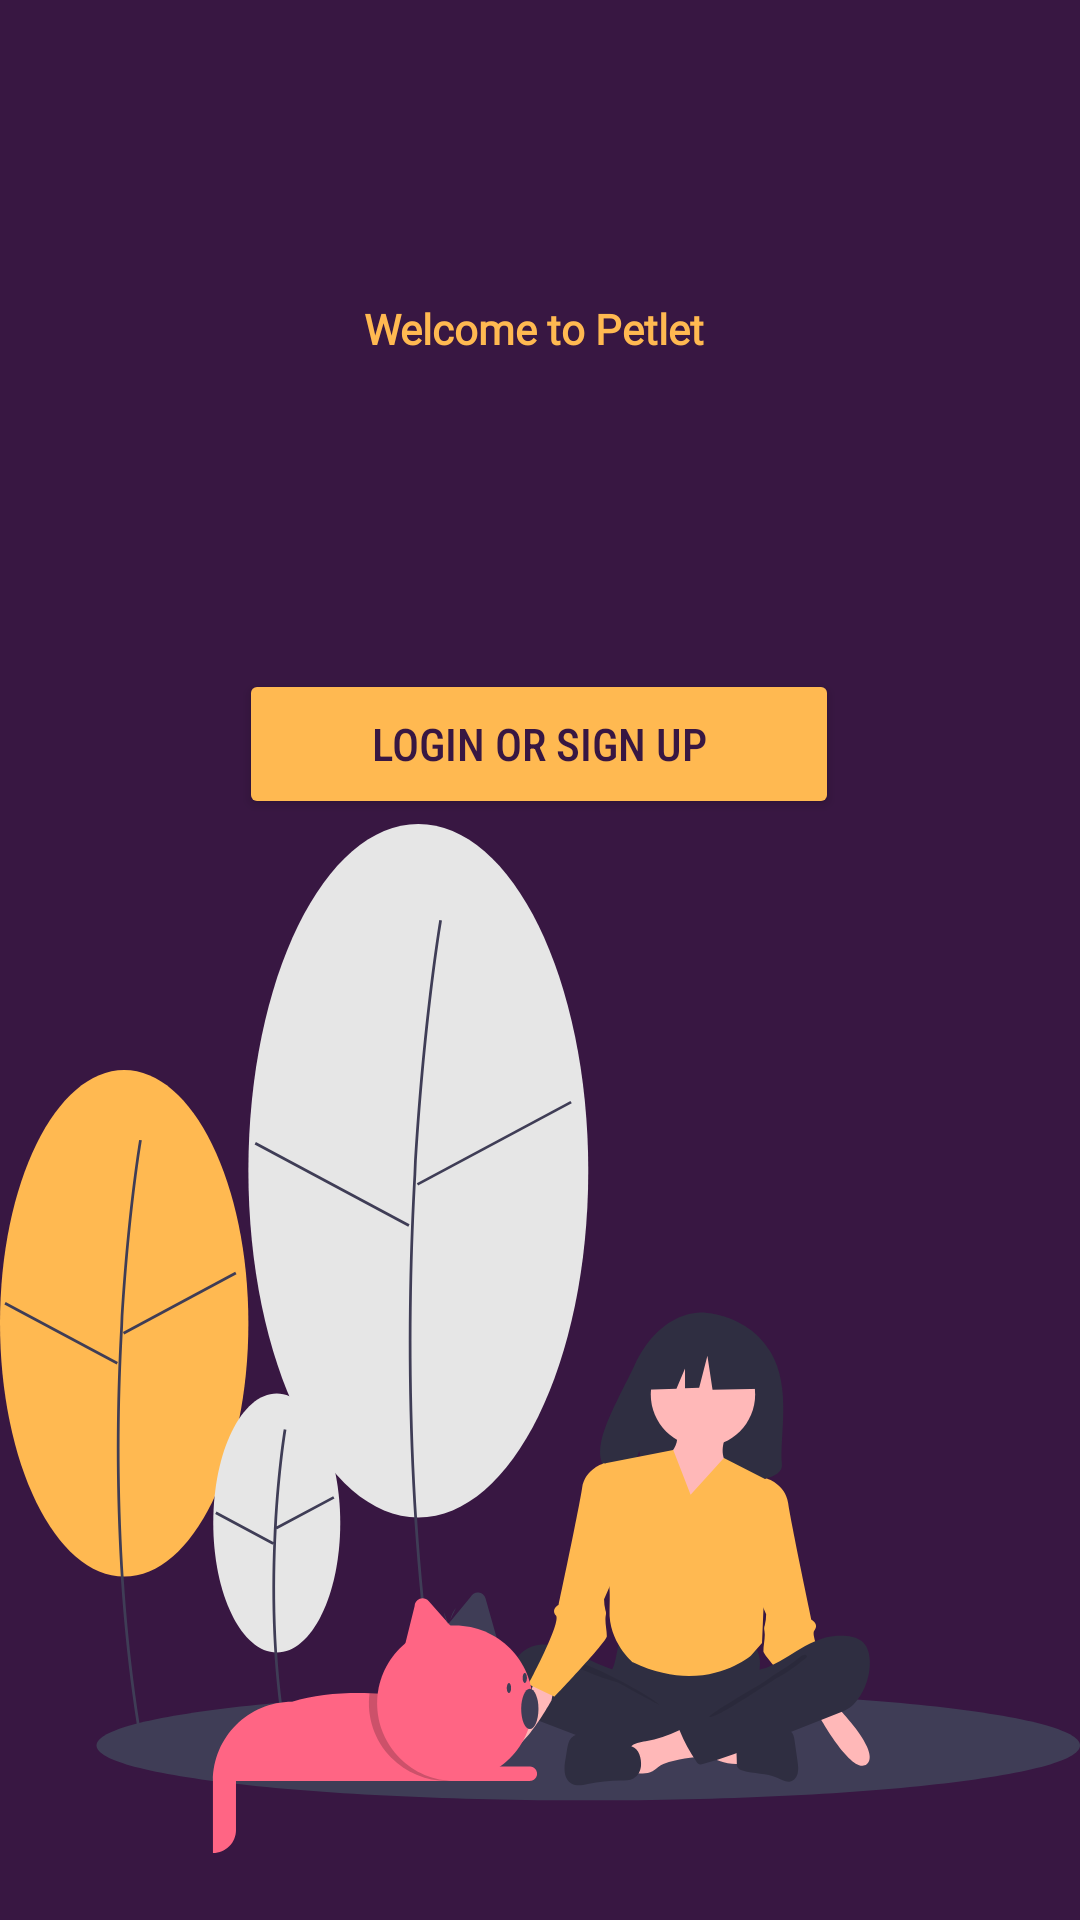

Android layout source for this screen:
<!-- AndroidManifest.xml: application theme AppTheme -->
<!-- res/layout/first_page.xml -->
<?xml version="1.0" encoding="utf-8"?>
<androidx.constraintlayout.widget.ConstraintLayout
xmlns:android="http://schemas.android.com/apk/res/android"
xmlns:app="http://schemas.android.com/apk/res-auto"
xmlns:tools="http://schemas.android.com/tools"
android:layout_width="match_parent"
android:layout_height="match_parent"
android:autofillHints="Name"
android:background="@color/P_DarkPurple"
tools:context=".FirstPage">

    <TextView
        android:id="@+id/header"
        android:layout_width="wrap_content"
        android:layout_height="wrap_content"
        android:layout_marginTop="100dp"
        android:fontFamily="@font/almendra_sc"
        android:text="@string/welcome_to_petlet1"
        android:textColor="#ffb951"
        android:textSize="@dimen/_34ssp"
        android:textStyle="bold"
        app:layout_constraintEnd_toEndOf="parent"
        app:layout_constraintHorizontal_bias="0.492"
        app:layout_constraintStart_toStartOf="parent"
        app:layout_constraintTop_toTopOf="parent" />

    <Button
        android:id="@+id/resetbtn"
        android:layout_width="200dp"
        android:layout_height="50dp"
        android:layout_centerHorizontal="true"
        android:layout_marginTop="104dp"
        android:layout_weight="1"
        android:backgroundTint="@color/Button"
        android:fontFamily="sans-serif-condensed-medium"
        android:onClick="signUp"
        android:text="Login or Sign Up"
        android:textColor="@color/P_DarkPurple"
        android:textSize="15sp"
        app:cornerRadius="20dp"
        app:layout_constraintEnd_toEndOf="parent"
        app:layout_constraintHorizontal_bias="0.497"
        app:layout_constraintStart_toStartOf="parent"
        app:layout_constraintTop_toBottomOf="@+id/header"
        app:rippleColor="#830A0A" />

    <ImageView
    android:id="@+id/imageView"
    android:layout_width="@dimen/_300sdp"
    android:layout_height="@dimen/_300sdp"
    android:layout_marginBottom="4dp"
    android:contentDescription="@string/bg"
    app:layout_constraintBottom_toBottomOf="parent"
    app:layout_constraintEnd_toEndOf="parent"
    app:layout_constraintHorizontal_bias="0.488"
    app:layout_constraintStart_toStartOf="parent"
    app:layout_constraintTop_toBottomOf="@+id/resetbtn"
    app:layout_constraintVertical_bias="1.0"
    app:srcCompat="@drawable/bg3" />

</androidx.constraintlayout.widget.ConstraintLayout>
<!-- resources referenced by this layout -->
<resources>
  <color name="Button">#ffb951</color>
  <color name="P_DarkPurple">#381742</color>
  <!-- drawable bg3: png bitmap (drawable, 78401 bytes) -->
  <string name="bg">bg</string>
  <string name="welcome_to_petlet1">Welcome to Petlet</string>
  <style name="AppTheme" parent="Theme.MaterialComponents.Light.DarkActionBar">
      <item name="android:navigationBarColor">@color/color_primary</item>
      <item name="android:statusBarColor">@color/color_primary</item>
      <item name="colorPrimary">@color/color_primary</item>
      <item name="colorPrimaryDark">@color/color_primary_dark</item>
      <item name="colorAccent">@color/color_accent</item>
  </style>
  <color name="color_primary">@color/P_LightPurple</color>
  <color name="color_primary_dark">@color/P_DarkPurple</color>
  <color name="color_accent">@color/P_Yellow</color>
  <color name="P_LightPurple">#421c4f</color>
  <color name="P_Yellow">#ffb951</color>
</resources>
